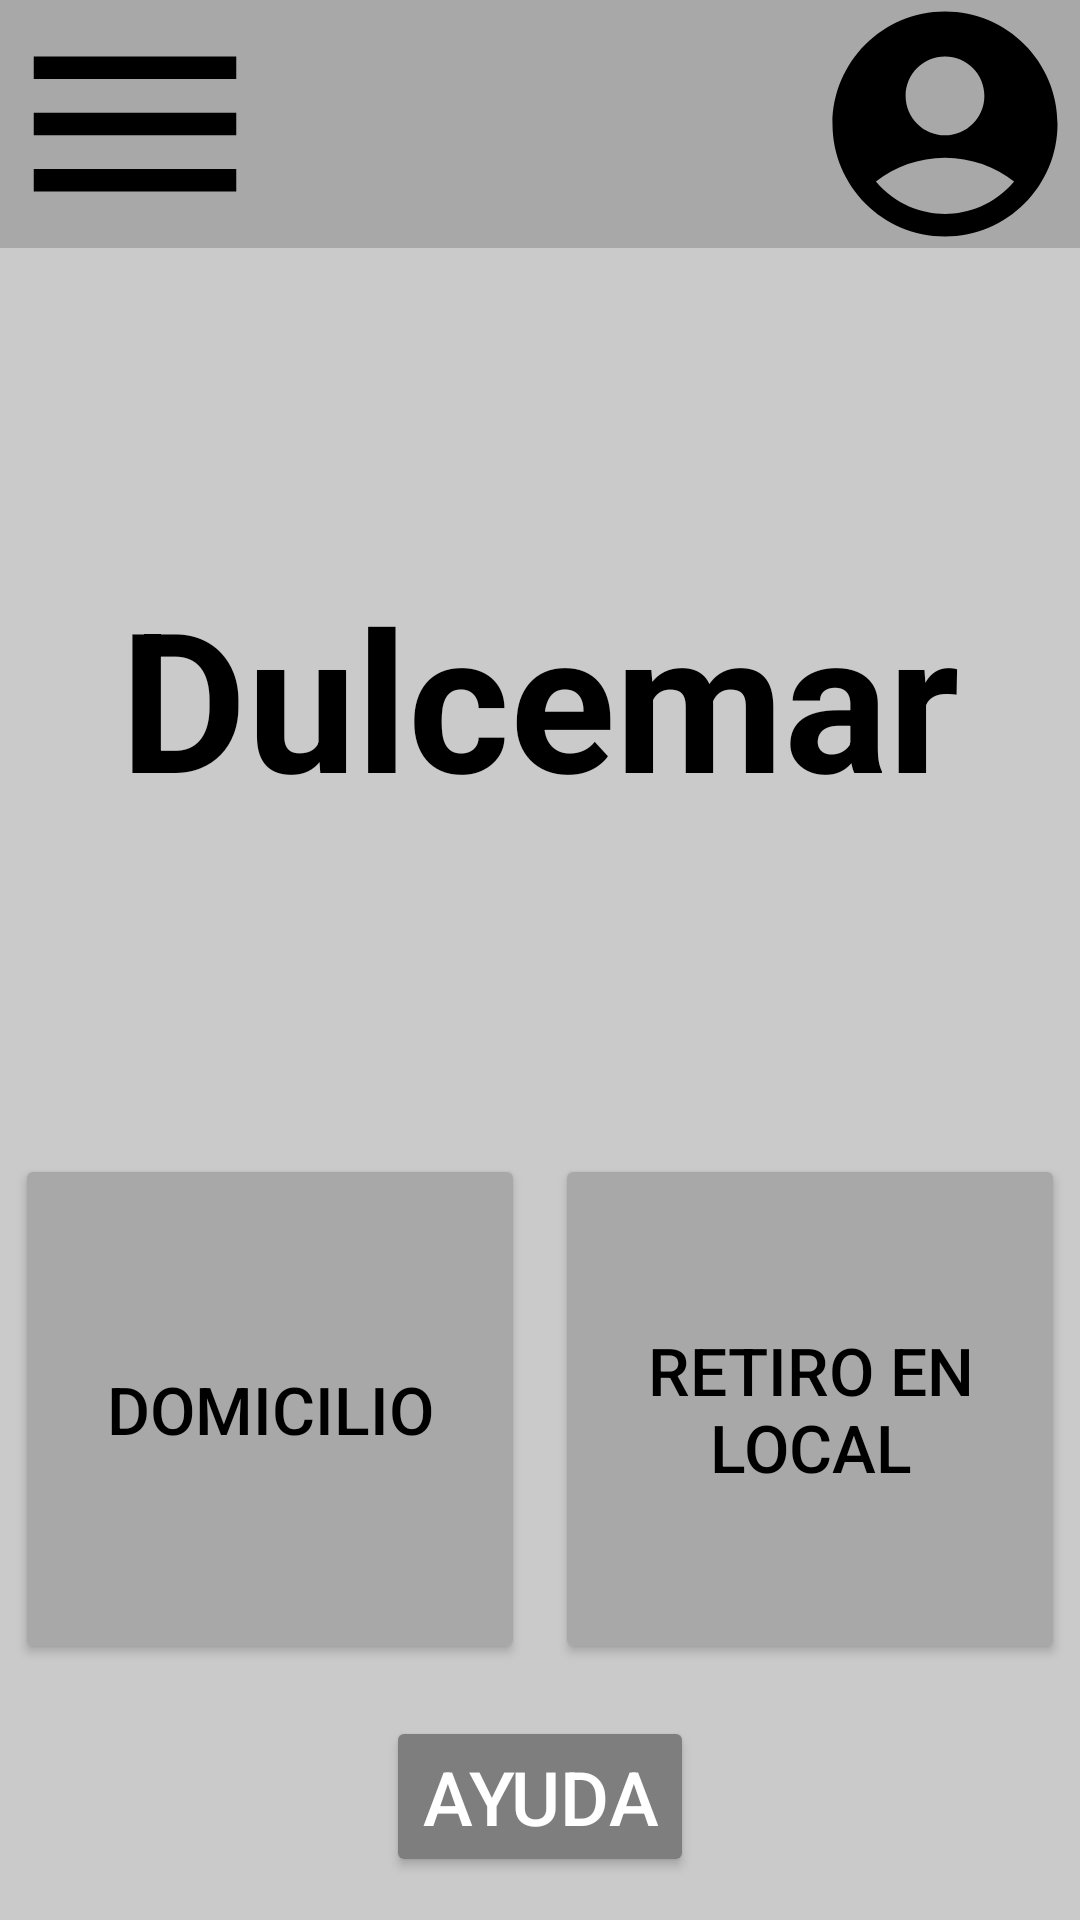

Reconstruct the res/layout file that produces this screen, plus the resources it refers to.
<!-- AndroidManifest.xml: application theme Theme.DulceMar -->
<!-- res/layout/activity_menu_principal.xml -->
<?xml version="1.0" encoding="utf-8"?>
<LinearLayout
    xmlns:android="http://schemas.android.com/apk/res/android"
    xmlns:app="http://schemas.android.com/apk/res-auto"
    xmlns:tools="http://schemas.android.com/tools"
    android:id="@+id/main"
    android:layout_width="match_parent"
    android:layout_height="match_parent"
    android:orientation="vertical"
    tools:context=".MenuPrincipal"
    android:background="@color/gris_claro2"
    android:fitsSystemWindows="true">

    
    <LinearLayout
        android:layout_width="match_parent"
        android:layout_height="match_parent"
        android:layout_weight="3.6"
        android:background="@color/gris_claro">

        
        <LinearLayout
            android:layout_width="match_parent"
            android:layout_height="match_parent"
            android:layout_weight="1">

            <RelativeLayout
                android:layout_width="match_parent"
                android:layout_height="match_parent">
                <ImageButton
                    android:id="@+id/BotonOpciones"
                    android:layout_width="90dp"
                    android:layout_height="match_parent"
                    android:src="@drawable/menu_opciones"
                    android:background="@color/gris_claro">

                </ImageButton>
            </RelativeLayout>

        </LinearLayout>

        
        <LinearLayout
            android:layout_width="match_parent"
            android:layout_height="match_parent"
            android:layout_weight="1">

            <RelativeLayout
                android:layout_width="match_parent"
                android:layout_height="match_parent">
                <ImageButton
                    android:id="@+id/BotonCuenta"
                    android:layout_width="90dp"
                    android:layout_height="match_parent"
                    android:src="@drawable/account_image"
                    android:layout_alignParentRight="true"
                    android:background="@color/gris_claro">

                </ImageButton>

            </RelativeLayout>
        </LinearLayout>

    </LinearLayout>

    
    <LinearLayout
        android:layout_width="match_parent"
        android:layout_height="match_parent"
        android:layout_weight="2.2">

        <RelativeLayout
            android:layout_width="match_parent"
            android:layout_height="match_parent">
            <TextView
                android:layout_width="wrap_content"
                android:layout_height="wrap_content"
                android:text="Dulcemar"
                android:textSize="65dp"
                android:textStyle="bold"
                android:textColor="@color/black"
                android:layout_centerInParent="true">

            </TextView>
        </RelativeLayout>

    </LinearLayout>

    
    <LinearLayout
        android:layout_width="match_parent"
        android:layout_height="match_parent"
        android:layout_weight="3">

        
        <LinearLayout
            android:layout_width="match_parent"
            android:layout_height="match_parent"
            android:layout_weight="1">

            <RelativeLayout
                android:layout_width="match_parent"
                android:layout_height="match_parent">
                <Button
                    android:id="@+id/Domicilio"
                    android:layout_width="170dp"
                    android:layout_height="170dp"
                    android:text="Domicilio"
                    android:textSize="22dp"
                    android:textColor="@color/black"
                    android:layout_centerInParent="true"
                    android:backgroundTint="@color/gris_claro">

                </Button>
            </RelativeLayout>

        </LinearLayout>

        
        <LinearLayout
            android:layout_width="match_parent"
            android:layout_height="match_parent"
            android:layout_weight="1">

            <RelativeLayout
                android:layout_width="match_parent"
                android:layout_height="match_parent">
                <Button
                    android:id="@+id/RetiroL"
                    android:layout_width="170dp"
                    android:layout_height="170dp"
                    android:text="Retiro en local"
                    android:textSize="22dp"
                    android:textColor="@color/black"
                    android:layout_centerInParent="true"
                    android:backgroundTint="@color/gris_claro">

                </Button>
            </RelativeLayout>

        </LinearLayout>

    </LinearLayout>

    
    <LinearLayout
        android:layout_width="match_parent"
        android:layout_height="match_parent"
        android:layout_weight="3.6">
        <RelativeLayout
            android:layout_width="match_parent"
            android:layout_height="match_parent">
            <Button
                android:layout_width="wrap_content"
                android:layout_height="wrap_content"
                android:text="Ayuda"
                android:textSize="25dp"
                android:textColor="@color/white"
                android:layout_centerInParent="true"
                android:backgroundTint="@color/gris_oscuro">

            </Button>
        </RelativeLayout>

    </LinearLayout>

</LinearLayout>
<!-- resources referenced by this layout -->
<resources>
  <color name="black">#FF000000</color>
  <color name="gris_claro">#A8A8A8</color>
  <color name="gris_claro2">#CACACA</color>
  <color name="gris_oscuro">#7E7E7E</color>
  <color name="white">#FFFFFFFF</color>
  <!-- drawable account_image (drawable) -->
  <vector xmlns:android="http://schemas.android.com/apk/res/android" android:height="90dp" android:tint="#000000" android:viewportHeight="24" android:viewportWidth="24" android:width="90dp">
        
      <path android:fillColor="@android:color/white" android:pathData="M12,2C6.48,2 2,6.48 2,12s4.48,10 10,10s10,-4.48 10,-10S17.52,2 12,2zM12,6c1.93,0 3.5,1.57 3.5,3.5S13.93,13 12,13s-3.5,-1.57 -3.5,-3.5S10.07,6 12,6zM12,20c-2.03,0 -4.43,-0.82 -6.14,-2.88C7.55,15.8 9.68,15 12,15s4.45,0.8 6.14,2.12C16.43,19.18 14.03,20 12,20z"/>
      
  </vector>
  <!-- drawable menu_opciones (drawable) -->
  <vector xmlns:android="http://schemas.android.com/apk/res/android" android:height="90dp" android:tint="#000000" android:viewportHeight="24" android:viewportWidth="24" android:width="90dp">
        
      <path android:fillColor="@android:color/white" android:pathData="M3,18h18v-2L3,16v2zM3,13h18v-2L3,11v2zM3,6v2h18L21,6L3,6z"/>
      
  </vector>
  <style name="Theme.DulceMar" parent="Base.Theme.DulceMar" />
  <style name="Base.Theme.DulceMar" parent="Theme.Material3.DayNight.NoActionBar">
          
          
      </style>
</resources>
